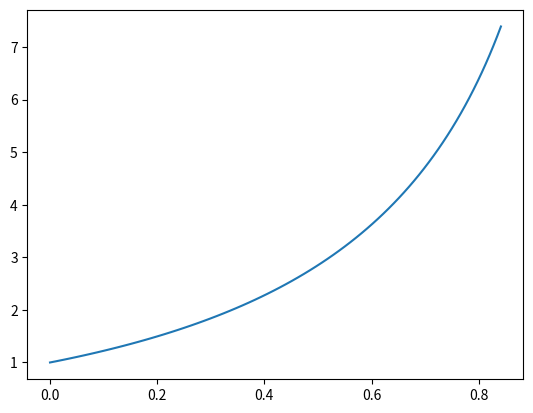

Write Python code to recreate this figure.
import matplotlib.pyplot as plt
import numpy as np
x =np.linspace(0, 1.0, num=80)
y = np.linspace(0, 2.0, num=80)

sin =np.sin(x)
exp =np.exp(y)
plt.plot(sin,exp)
plt.show()